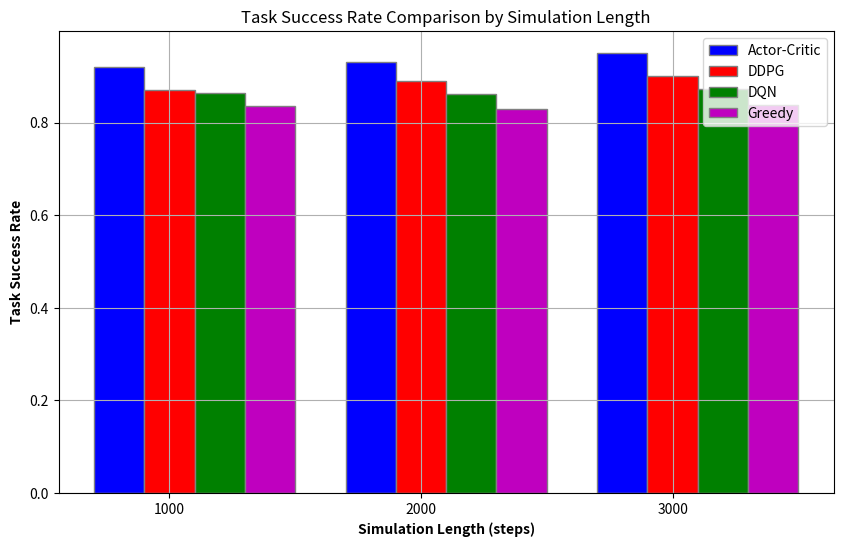

The matplotlib source for this figure:
import matplotlib.pyplot as plt
import numpy as np
import random

# Simulation lengths
simulation_lengths = [1000, 2000, 3000]

# Base task success rates for the Actor-Critic algorithm (highest performance)
actor_critic_success_rate = [0.92, 0.93, 0.95]

# Generate success rates for other algorithms with random variation, ensuring they are lower than AC
ddpg_success_rate = [rate - random.uniform(0.02, 0.05) for rate in actor_critic_success_rate]
dqn_success_rate = [rate - random.uniform(0.05, 0.08) for rate in actor_critic_success_rate]
greedy_success_rate = [rate - random.uniform(0.08, 0.12) for rate in actor_critic_success_rate]

# Bar width
bar_width = 0.2

# Positions of the bars on the x-axis
r1 = np.arange(len(simulation_lengths))
r2 = [x + bar_width for x in r1]
r3 = [x + bar_width for x in r2]
r4 = [x + bar_width for x in r3]

# Plotting
plt.figure(figsize=(10, 6))

plt.bar(r1, actor_critic_success_rate, color='b', width=bar_width, edgecolor='grey', label='Actor-Critic')
plt.bar(r2, ddpg_success_rate, color='r', width=bar_width, edgecolor='grey', label='DDPG')
plt.bar(r3, dqn_success_rate, color='g', width=bar_width, edgecolor='grey', label='DQN')
plt.bar(r4, greedy_success_rate, color='m', width=bar_width, edgecolor='grey', label='Greedy')

# Adding labels and title
plt.xlabel('Simulation Length (steps)', fontweight='bold')
plt.ylabel('Task Success Rate', fontweight='bold')
plt.xticks([r + bar_width for r in range(len(simulation_lengths))], simulation_lengths)

plt.title('Task Success Rate Comparison by Simulation Length')
plt.legend()
plt.grid(True)

# Show the plot
plt.show()
